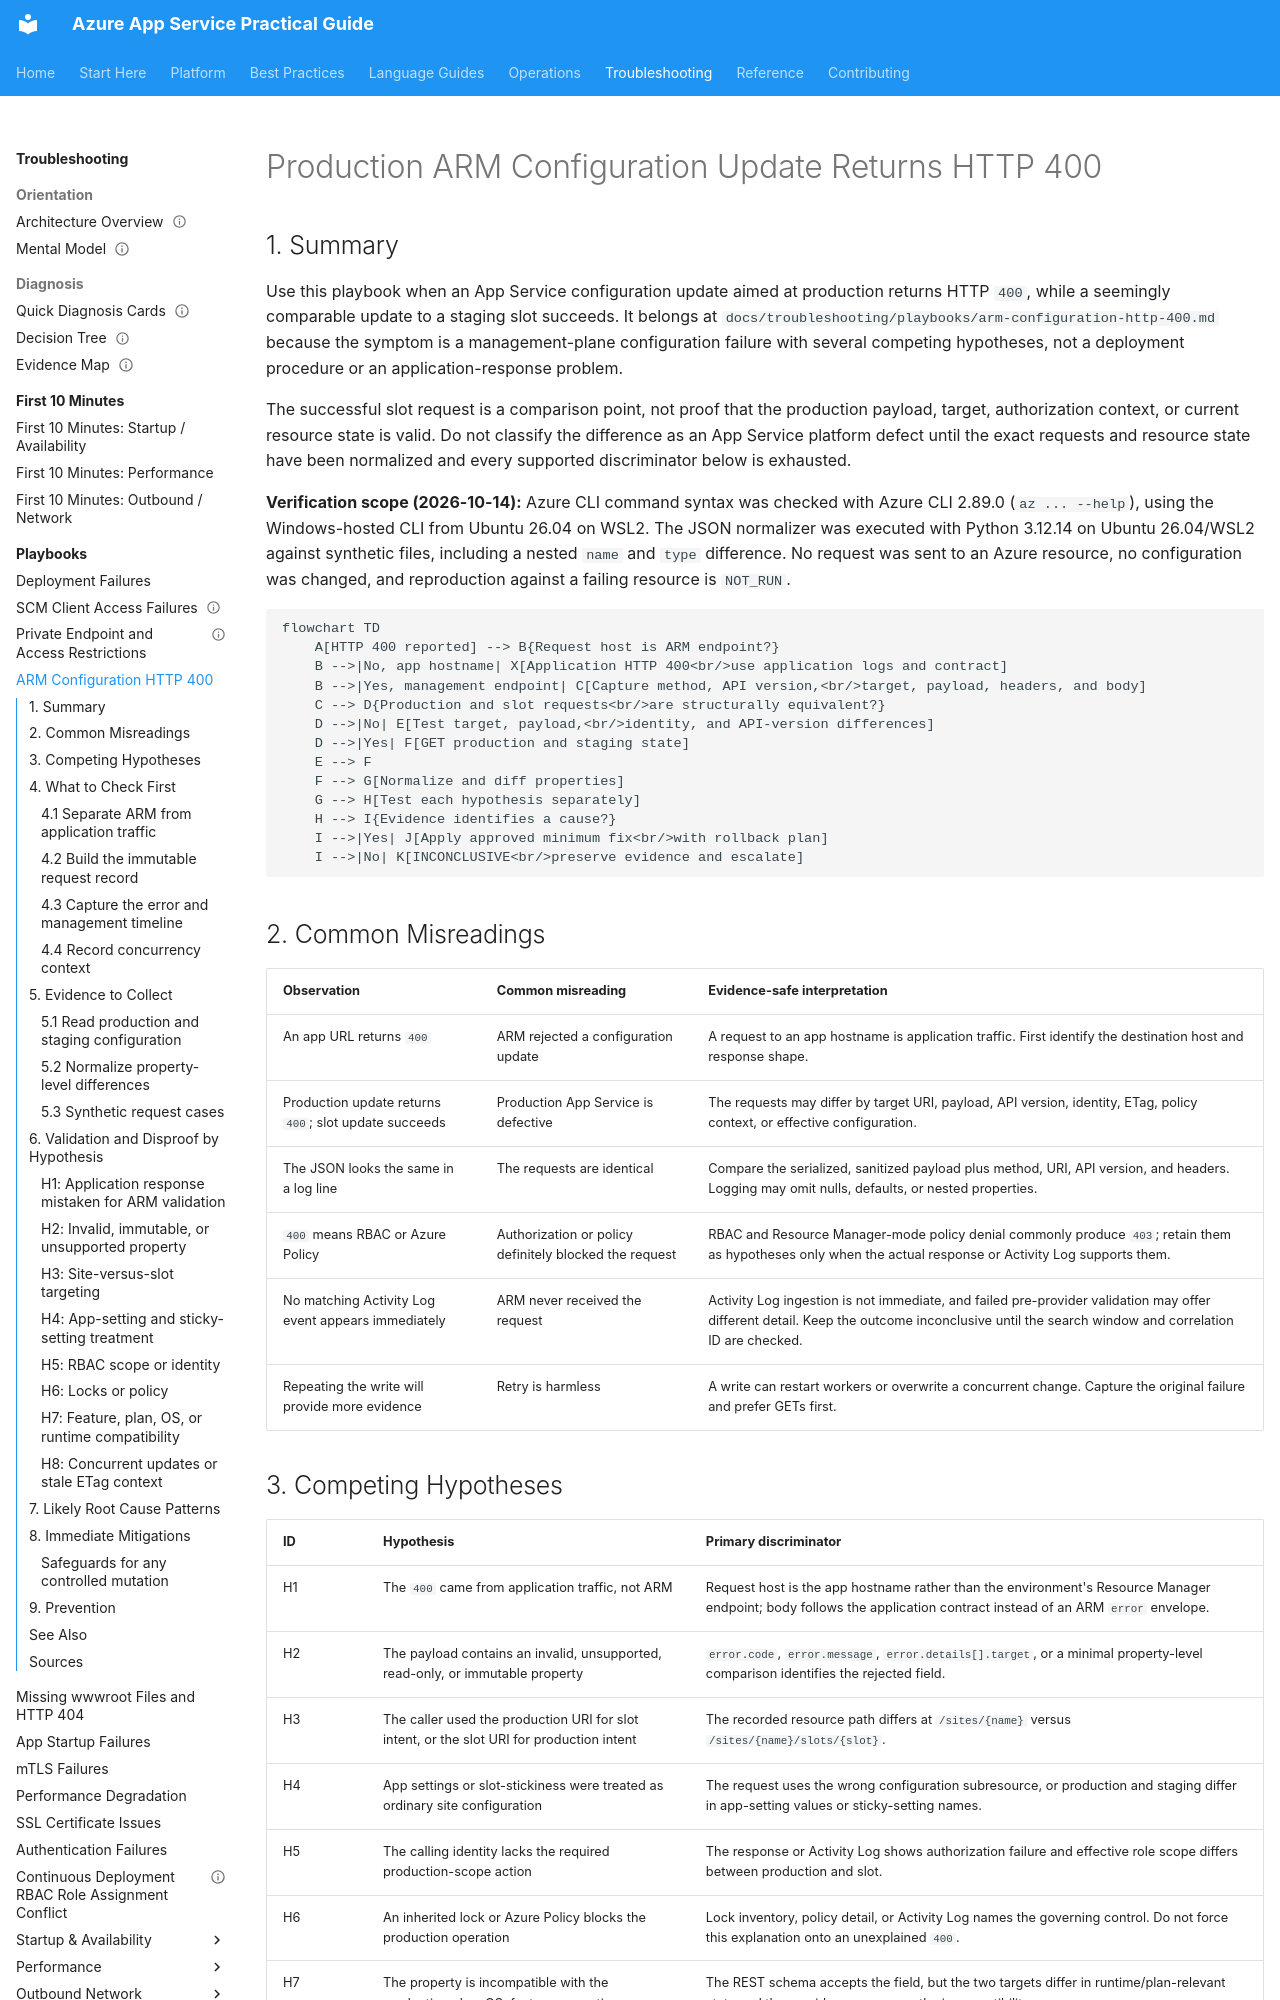

repository: yeongseon/azure-app-service-practical-guide · page: troubleshooting/playbooks/arm-configuration-http-400/index.html · generator: mkdocs

---
content_sources:
  diagrams:
    - id: arm-configuration-http-400-flow
      type: flowchart
      source: self-generated
      justification: Synthesized a control-plane isolation flow from Microsoft Learn guidance for ARM control-plane requests, App Service site and slot configuration REST operations, Activity Log, RBAC, locks, and deployment-slot settings.
      based_on:
        - https://learn.microsoft.com/en-us/azure/azure-resource-manager/management/control-plane-and-data-plane
        - https://learn.microsoft.com/en-us/rest/api/appservice/web-apps/update-configuration?view=rest-appservice-2024-11-01
        - https://learn.microsoft.com/en-us/rest/api/appservice/web-apps/update-configuration-slot?view=rest-appservice-2024-11-01
        - https://learn.microsoft.com/en-us/azure/azure-monitor/fundamentals/activity-log
        - https://learn.microsoft.com/en-us/azure/app-service/deploy-staging-slots
content_validation:
  status: verified
  last_reviewed: 2026-10-14
  reviewer: agent
  core_claims:
    - claim: Control-plane requests use the Azure Resource Manager endpoint, while application requests use the app's service-specific endpoint.
      source: https://learn.microsoft.com/en-us/azure/azure-resource-manager/management/control-plane-and-data-plane
      verified: true
    - claim: In App Service REST API version 2024-11-01, updating production site configuration uses PATCH on /sites/{name}/config/web, while a slot update inserts /slots/{slot} before /config/web.
      source: https://learn.microsoft.com/en-us/rest/api/appservice/web-apps/update-configuration-slot?view=rest-appservice-2024-11-01
      verified: true
    - claim: Azure Monitor Activity Log records control-plane management operations and supports filtering events by correlation ID.
      source: https://learn.microsoft.com/en-us/azure/azure-monitor/fundamentals/activity-log
      verified: true
    - claim: A ReadOnly management lock prevents authorized users from updating a resource and inherited parent locks apply to child resources.
      source: https://learn.microsoft.com/en-us/azure/azure-resource-manager/management/lock-resources
      verified: true
    - claim: App settings can be configured to stay with a deployment slot during swaps.
      source: https://learn.microsoft.com/en-us/azure/app-service/deploy-staging-slots
      verified: true
---

# Production ARM Configuration Update Returns HTTP 400

## 1. Summary

Use this playbook when an App Service configuration update aimed at production returns HTTP `400`, while a seemingly comparable update to a staging slot succeeds. It belongs at `docs/troubleshooting/playbooks/arm-configuration-http-400.md` because the symptom is a management-plane configuration failure with several competing hypotheses, not a deployment procedure or an application-response problem.

The successful slot request is a comparison point, not proof that the production payload, target, authorization context, or current resource state is valid. Do not classify the difference as an App Service platform defect until the exact requests and resource state have been normalized and every supported discriminator below is exhausted.

**Verification scope (2026-10-14):** Azure CLI command syntax was checked with Azure CLI 2.89.0 (`az ... --help`), using the Windows-hosted CLI from Ubuntu 26.04 on WSL2. The JSON normalizer was executed with Python 3.12.14 on Ubuntu 26.04/WSL2 against synthetic files, including a nested `name` and `type` difference. No request was sent to an Azure resource, no configuration was changed, and reproduction against a failing resource is `NOT_RUN`.

<!-- diagram-id: arm-configuration-http-400-flow -->
```mermaid
flowchart TD
    A[HTTP 400 reported] --> B{Request host is ARM endpoint?}
    B -->|No, app hostname| X[Application HTTP 400<br/>use application logs and contract]
    B -->|Yes, management endpoint| C[Capture method, API version,<br/>target, payload, headers, and body]
    C --> D{Production and slot requests<br/>are structurally equivalent?}
    D -->|No| E[Test target, payload,<br/>identity, and API-version differences]
    D -->|Yes| F[GET production and staging state]
    E --> F
    F --> G[Normalize and diff properties]
    G --> H[Test each hypothesis separately]
    H --> I{Evidence identifies a cause?}
    I -->|Yes| J[Apply approved minimum fix<br/>with rollback plan]
    I -->|No| K[INCONCLUSIVE<br/>preserve evidence and escalate]
```
